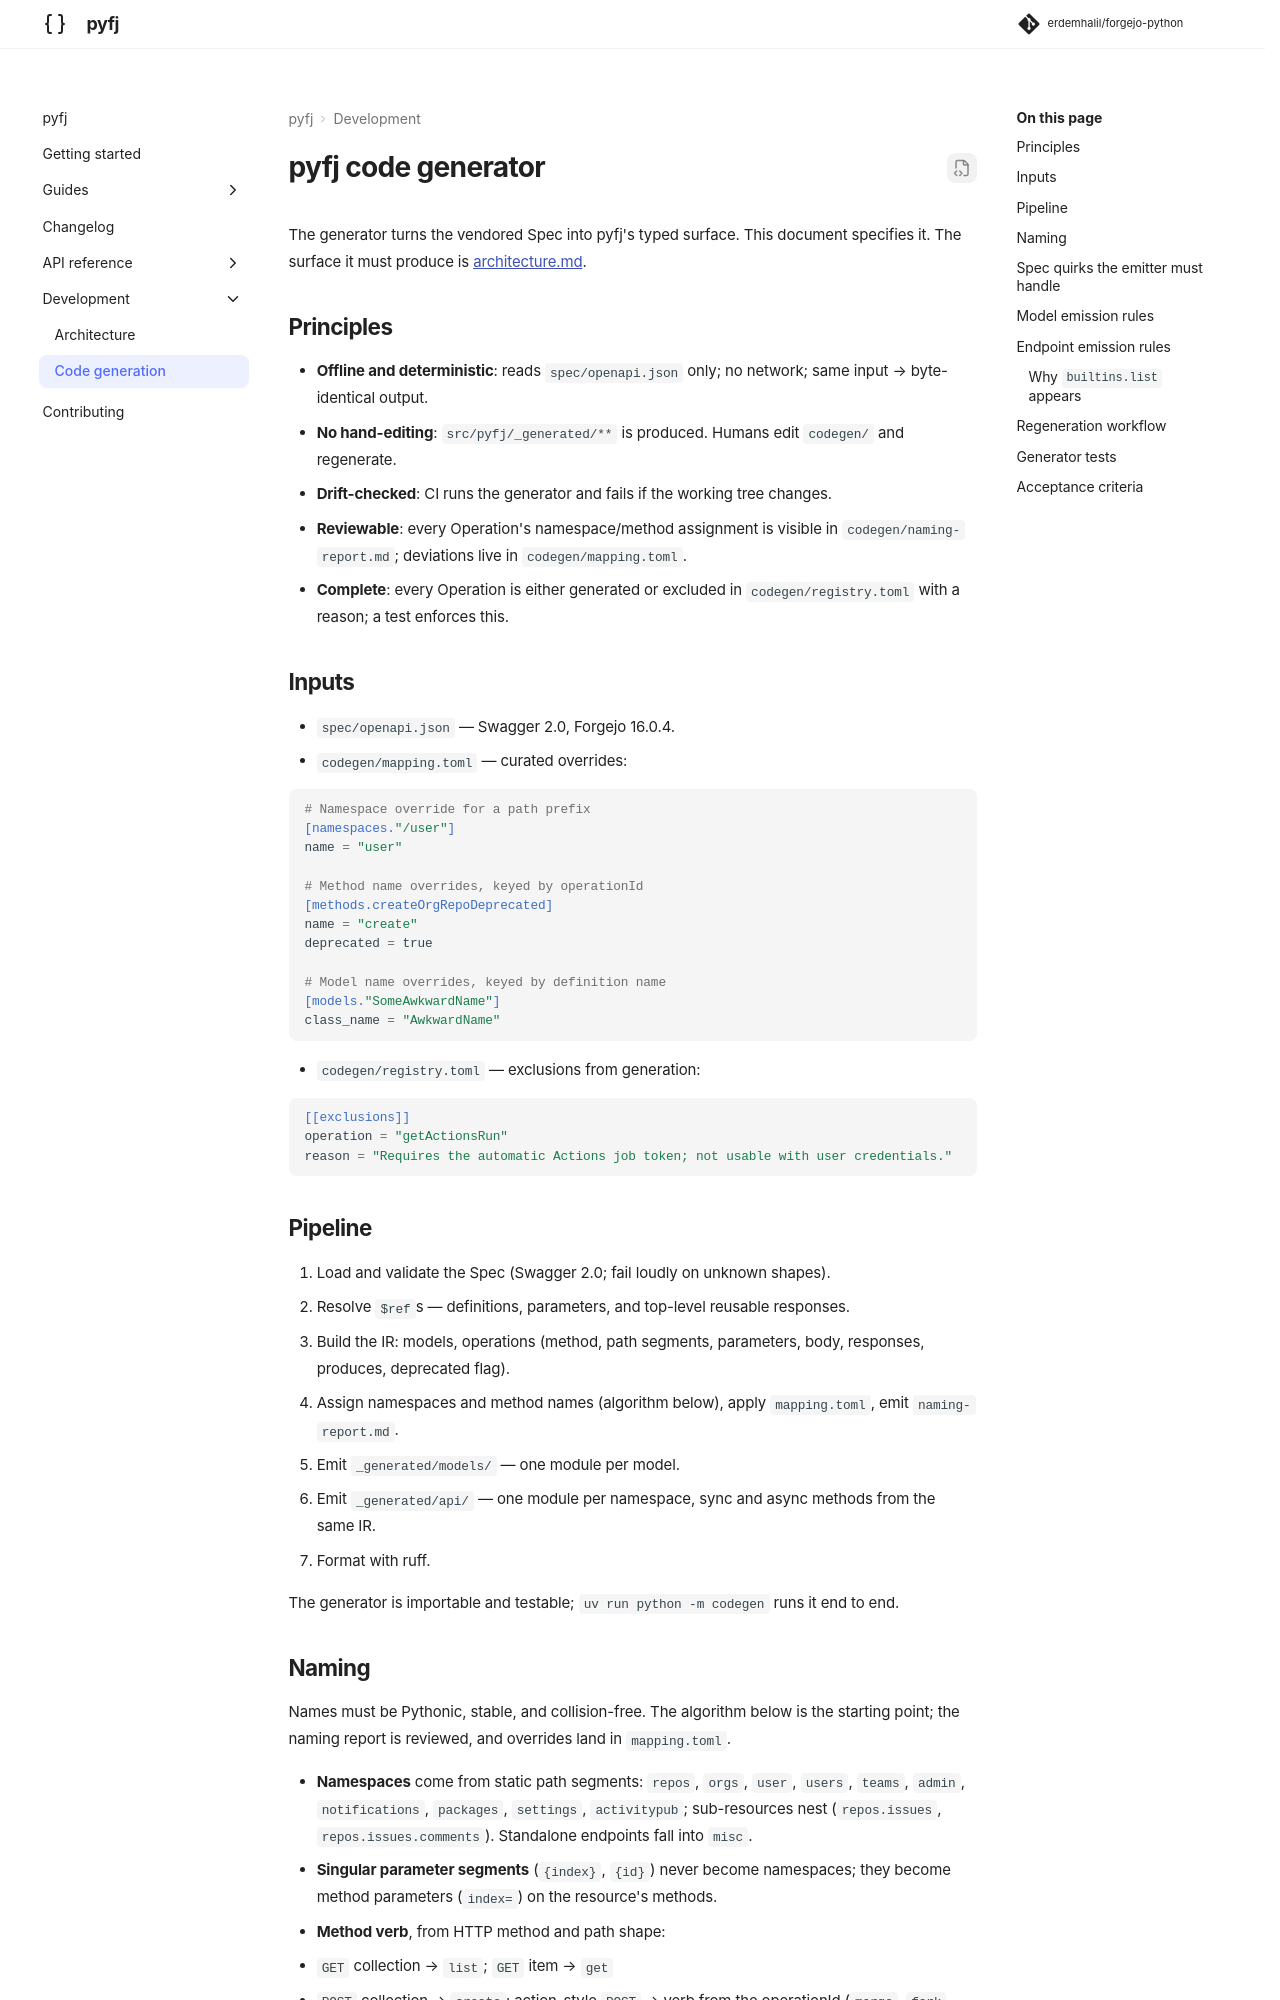

repository: erdemhalil/forgejo-python · page: 0.1/development/codegen/index.html · generator: mkdocs

---
description: How the vendored Forgejo Spec becomes pyfj's typed surface.
---

# pyfj code generator

The generator turns the vendored Spec into pyfj's typed surface. This document specifies it. The surface it must produce is [architecture.md](architecture.md).

## Principles

- **Offline and deterministic**: reads `spec/openapi.json` only; no network; same input → byte-identical output.
- **No hand-editing**: `src/pyfj/_generated/**` is produced. Humans edit `codegen/` and regenerate.
- **Drift-checked**: CI runs the generator and fails if the working tree changes.
- **Reviewable**: every Operation's namespace/method assignment is visible in `codegen/naming-report.md`; deviations live in `codegen/mapping.toml`.
- **Complete**: every Operation is either generated or excluded in `codegen/registry.toml` with a reason; a test enforces this.

## Inputs

- `spec/openapi.json` — Swagger 2.0, Forgejo 16.0.4.
- `codegen/mapping.toml` — curated overrides:

```toml
# Namespace override for a path prefix
[namespaces."/user"]
name = "user"

# Method name overrides, keyed by operationId
[methods.createOrgRepoDeprecated]
name = "create"
deprecated = true

# Model name overrides, keyed by definition name
[models."SomeAwkwardName"]
class_name = "AwkwardName"
```

- `codegen/registry.toml` — exclusions from generation:

```toml
[[exclusions]]
operation = "getActionsRun"
reason = "Requires the automatic Actions job token; not usable with user credentials."
```

## Pipeline

1. Load and validate the Spec (Swagger 2.0; fail loudly on unknown shapes).
2. Resolve `$ref`s — definitions, parameters, and top-level reusable responses.
3. Build the IR: models, operations (method, path segments, parameters, body, responses, produces, deprecated flag).
4. Assign namespaces and method names (algorithm below), apply `mapping.toml`, emit `naming-report.md`.
5. Emit `_generated/models/` — one module per model.
6. Emit `_generated/api/` — one module per namespace, sync and async methods from the same IR.
7. Format with ruff.

The generator is importable and testable; `uv run python -m codegen` runs it end to end.
